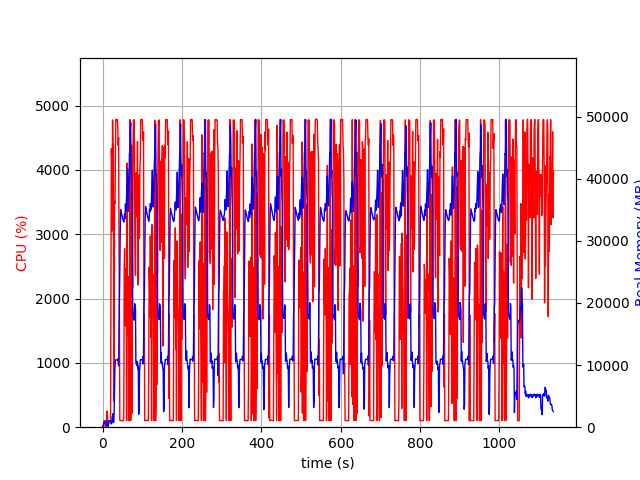

The data file committed next to this chart (first rows):
elapsed_time, nproc, cpu, mem_real, mem_virtual
3.7670135498046875e-05, 1, 0.0, 7.953, 3185
1.006, 2, 28.8, 47.8, 160.4
2.014, 2, 2.0, 53.68, 165.8
3.02, 4, 11.9, 711.5, 2378
4.028, 6, 101.1, 847.1, 3334
5.037, 3, 100.2, 605.3, 1993
6.045, 3, 99.3, 714.1, 2095
7.052, 3, 100.2, 799.1, 2207
8.059, 5, 2.0, 664.9, 2508
9.068, 3, 100.3, 353.7, 1661
10.08, 3, 2.0, 293.3, 1579
11.08, 4, 246.3, 568.8, 2234
12.09, 7, 249.6, 977.9, 3434
13.1, 3, 2.0, 191.6, 1510
14.11, 1, 61.5, 209.6, 1259
15.12, 1, 100.2, 479.6, 1899
16.12, 1, 99.3, 737.6, 3185
17.13, 1, 100.2, 1016, 3185
18.14, 1, 100.3, 1060, 2673
19.15, 1, 99.3, 1060, 2673
20.15, 1, 100.3, 1060, 2673
21.16, 1, 1950, 565.7, 6654
22.18, 1, 4329, 559.1, 6676
23.2, 1, 4119, 637.2, 6706
24.22, 1, 3050, 1657, 7263
25.23, 1, 4777, 1657, 7263
26.25, 1, 4390, 2169, 7263
27.27, 1, 4386, 733.2, 7271
28.29, 1, 403.7, 809.3, 8295
29.3, 1, 1340, 2619, 9379
30.34, 1, 3510, 5968, 13219
31.35, 1, 3474, 9930, 22969
32.36, 1, 4174, 10826, 22969
33.38, 1, 4783, 10826, 22969
34.4, 1, 4785, 10826, 22969
35.42, 1, 4777, 10807, 22969
36.44, 1, 4783, 10807, 22969
37.45, 1, 4783, 10800, 22969
38.47, 1, 4653, 11014, 22969
39.48, 1, 4382, 10544, 22969
40.5, 1, 4499, 9875, 24722
41.52, 1, 2719, 16424, 38355
42.53, 1, 1747, 20928, 38355
43.53, 1, 109.2, 25283, 58835
44.54, 1, 102.3, 31752, 58835
45.55, 1, 103.2, 35015, 58835
46.56, 1, 103.3, 34758, 58835
47.56, 1, 105.2, 34445, 58835
48.57, 1, 104.3, 34121, 58835
49.58, 1, 102.2, 33850, 58835
50.58, 1, 102.3, 33601, 58835
51.59, 1, 101.2, 33339, 58835
52.6, 1, 100.3, 33240, 58835
53.61, 1, 298.0, 33011, 58835
54.61, 1, 2507, 33669, 58835
55.63, 1, 2776, 34366, 58835
56.64, 1, 1884, 33565, 58835
57.65, 1, 1574, 35925, 58835
58.67, 1, 2471, 35132, 58835
59.68, 1, 2282, 34786, 83411
... 1,062 more rows
